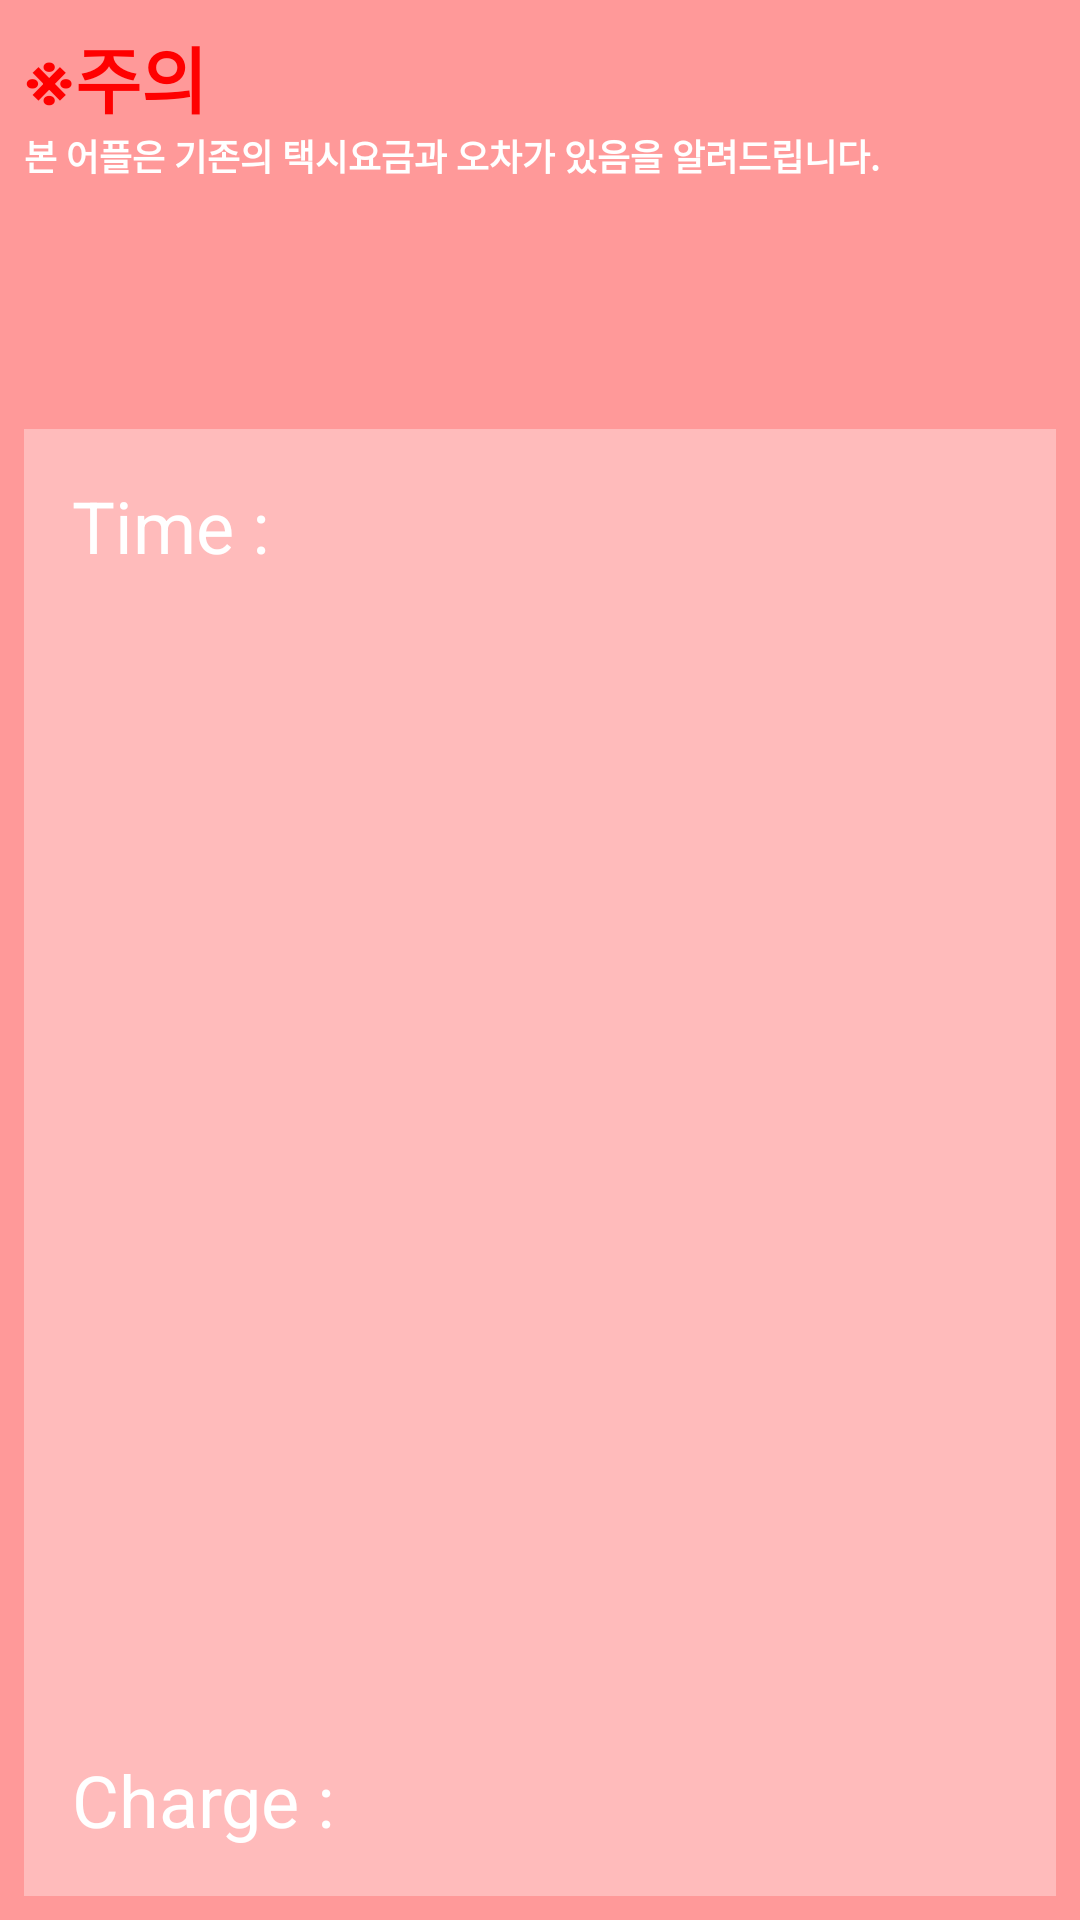

Android layout source for this screen:
<!-- AndroidManifest.xml: application theme AppTheme -->
<!-- res/layout/dialog_result.xml -->
<?xml version="1.0" encoding="utf-8"?>
<LinearLayout
    xmlns:android="http://schemas.android.com/apk/res/android"
    android:layout_width="match_parent"
    android:layout_height="wrap_content"
    android:orientation="vertical"
    android:padding="8dp"
    android:background="#ff9999">

    <TextView
        android:layout_width="match_parent"
        android:layout_height="wrap_content"
        android:text="※주의"
        android:textSize="24sp"
        android:textStyle="bold"
        android:textColor="#ff0000"/>

    <TextView
        android:layout_width="match_parent"
        android:layout_height="100dp"
        android:textStyle="bold"
        android:textSize="12sp"
        android:text="본 어플은 기존의 택시요금과 오차가 있음을 알려드립니다."
        android:textColor="#ffffff"/>

    <RelativeLayout
        android:paddingTop="16dp"
        android:background="#ffbbbb"
        android:layout_width="match_parent"
        android:layout_height="match_parent"
        android:padding="16dp">

        <TextView
            android:id="@+id/tv1"
            android:layout_width="wrap_content"
            android:layout_height="wrap_content"
            android:text="Time :  "
            android:textSize="24dp"
            android:textColor="#ffffff"/>
        <TextView
            android:id="@+id/timeTv"
            android:layout_width="wrap_content"
            android:layout_height="wrap_content"
            android:textSize="24dp"
            android:textColor="#ffffff"
            android:layout_toRightOf="@id/tv1" />
        <TextView
            android:id="@+id/tv2"
            android:layout_width="wrap_content"
            android:layout_height="wrap_content"
            android:text="Charge :  "
            android:textSize="24dp"
            android:textColor="#ffffff"
            android:layout_alignParentBottom="true"
            />

        <TextView
            android:id="@+id/chargeTv"
            android:layout_width="wrap_content"
            android:layout_height="wrap_content"
            android:textSize="24dp"
            android:textColor="#ffffff"
            android:layout_alignParentBottom="true"
            android:layout_toRightOf="@id/tv2"/>

    </RelativeLayout>

</LinearLayout>
<!-- resources referenced by this layout -->
<resources>
  <style name="AppTheme" parent="Theme.AppCompat.Light.DarkActionBar">
          
          <item name="colorPrimary">@color/colorPrimary</item>
          <item name="colorPrimaryDark">@color/colorPrimaryDark</item>
          <item name="colorAccent">@color/colorAccent</item>
      </style>
  <!-- not gathered from this repository: default colours our renderer supplied (Android Studio template values) -->
  <color name="colorPrimary">#FF6200EE</color>
  <color name="colorPrimaryDark">#FF3700B3</color>
  <color name="colorAccent">#FF03DAC5</color>
</resources>
